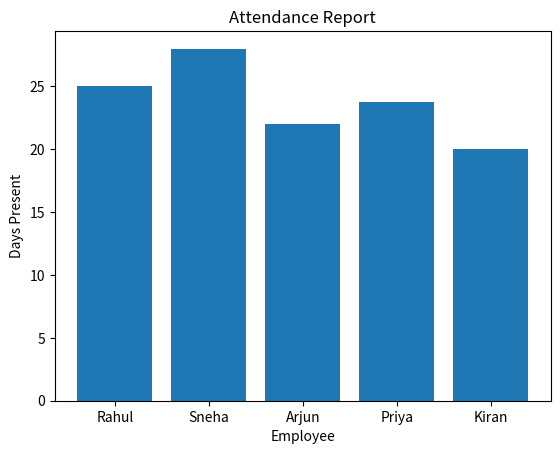

Source code (Python):
import pandas as pd
import matplotlib.pyplot as plt

# Create data directly
data = {
    "Employee": ["Rahul", "Sneha", "Arjun", "Rahul", "Priya", "Kiran"],
    "Days_Present": [25, 28, 22, 25, None, 20],
    "Department": ["IT", "HR", "Sales", "IT", "Finance", "Support"]
}

# Create DataFrame
df = pd.DataFrame(data)

# Show original data
print("Original Data")
print(df)

# Remove duplicates
df = df.drop_duplicates()

# Fill missing values
df["Days_Present"] = df["Days_Present"].fillna(df["Days_Present"].mean())

# Show cleaned data
print("\nCleaned Data")
print(df)

# Calculate average attendance
average = df["Days_Present"].mean()

print("\nAverage Attendance:", average)

# Create graph
plt.bar(df["Employee"], df["Days_Present"])

plt.xlabel("Employee")
plt.ylabel("Days Present")
plt.title("Attendance Report")

plt.show()
